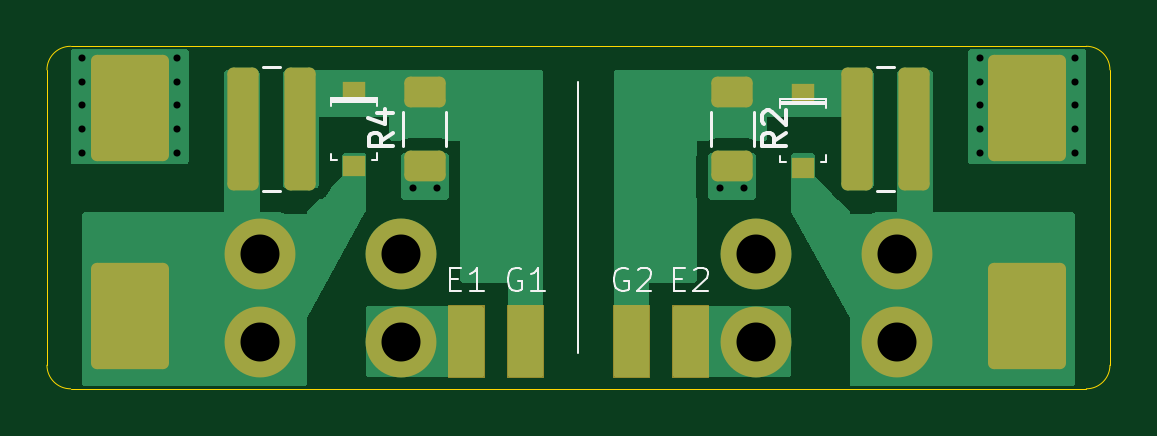
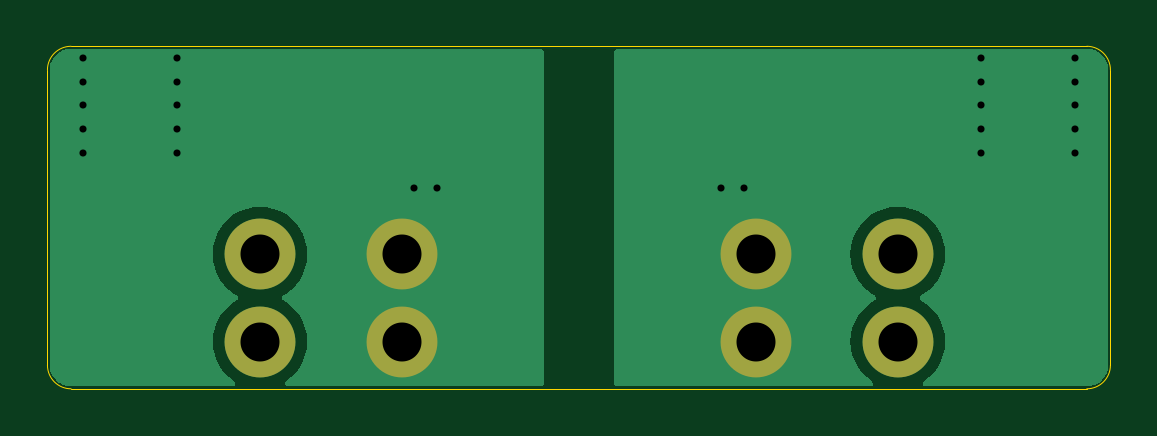
Circuit board: 11 layer files. Board 45.0 x 14.5 mm.
- bottom_copper: gate-drive-board-B_Cu.gbr (9939 bytes)
- bottom_mask: gate-drive-board-B_Mask.gbr (752 bytes)
- paste: gate-drive-board-B_Paste.gbr (459 bytes)
- bottom_silk: gate-drive-board-B_Silkscreen.gbr (460 bytes)
- outline: gate-drive-board-Edge_Cuts.gbr (983 bytes)
- top_copper: gate-drive-board-F_Cu.gbr (13243 bytes)
- top_mask: gate-drive-board-F_Mask.gbr (3562 bytes)
- paste: gate-drive-board-F_Paste.gbr (2225 bytes)
- top_silk: gate-drive-board-F_Silkscreen.gbr (7059 bytes)
- drill: gate-drive-board-NPTH.drl (265 bytes)
- drill: gate-drive-board-PTH.drl (889 bytes)

=== bottom_copper: gate-drive-board-B_Cu.gbr (9939 bytes, source omitted) ===
=== bottom_mask: gate-drive-board-B_Mask.gbr ===
%TF.GenerationSoftware,KiCad,Pcbnew,8.0.1*%
%TF.CreationDate,2024-05-12T14:44:29-04:00*%
%TF.ProjectId,gate-drive-board,67617465-2d64-4726-9976-652d626f6172,rev?*%
%TF.SameCoordinates,Original*%
%TF.FileFunction,Soldermask,Bot*%
%TF.FilePolarity,Negative*%
%FSLAX46Y46*%
G04 Gerber Fmt 4.6, Leading zero omitted, Abs format (unit mm)*
G04 Created by KiCad (PCBNEW 8.0.1) date 2024-05-12 14:44:29*
%MOMM*%
%LPD*%
G01*
G04 APERTURE LIST*
%ADD10C,3.000000*%
G04 APERTURE END LIST*
D10*
%TO.C,J4*%
X107000000Y-80000000D03*
X107000000Y-76300000D03*
%TD*%
%TO.C,J3*%
X101000000Y-80000000D03*
X101000000Y-76300000D03*
%TD*%
%TO.C,J2*%
X86000000Y-80000000D03*
X86000000Y-76300000D03*
%TD*%
%TO.C,J1*%
X80000000Y-80000000D03*
X80000000Y-76300000D03*
%TD*%
M02*

=== paste: gate-drive-board-B_Paste.gbr ===
%TF.GenerationSoftware,KiCad,Pcbnew,8.0.1*%
%TF.CreationDate,2024-05-12T14:44:29-04:00*%
%TF.ProjectId,gate-drive-board,67617465-2d64-4726-9976-652d626f6172,rev?*%
%TF.SameCoordinates,Original*%
%TF.FileFunction,Paste,Bot*%
%TF.FilePolarity,Positive*%
%FSLAX46Y46*%
G04 Gerber Fmt 4.6, Leading zero omitted, Abs format (unit mm)*
G04 Created by KiCad (PCBNEW 8.0.1) date 2024-05-12 14:44:29*
%MOMM*%
%LPD*%
G01*
G04 APERTURE LIST*
G04 APERTURE END LIST*
M02*

=== bottom_silk: gate-drive-board-B_Silkscreen.gbr ===
%TF.GenerationSoftware,KiCad,Pcbnew,8.0.1*%
%TF.CreationDate,2024-05-12T14:44:29-04:00*%
%TF.ProjectId,gate-drive-board,67617465-2d64-4726-9976-652d626f6172,rev?*%
%TF.SameCoordinates,Original*%
%TF.FileFunction,Legend,Bot*%
%TF.FilePolarity,Positive*%
%FSLAX46Y46*%
G04 Gerber Fmt 4.6, Leading zero omitted, Abs format (unit mm)*
G04 Created by KiCad (PCBNEW 8.0.1) date 2024-05-12 14:44:29*
%MOMM*%
%LPD*%
G01*
G04 APERTURE LIST*
G04 APERTURE END LIST*
M02*

=== outline: gate-drive-board-Edge_Cuts.gbr ===
%TF.GenerationSoftware,KiCad,Pcbnew,8.0.1*%
%TF.CreationDate,2024-05-12T14:44:29-04:00*%
%TF.ProjectId,gate-drive-board,67617465-2d64-4726-9976-652d626f6172,rev?*%
%TF.SameCoordinates,Original*%
%TF.FileFunction,Profile,NP*%
%FSLAX46Y46*%
G04 Gerber Fmt 4.6, Leading zero omitted, Abs format (unit mm)*
G04 Created by KiCad (PCBNEW 8.0.1) date 2024-05-12 14:44:29*
%MOMM*%
%LPD*%
G01*
G04 APERTURE LIST*
%TA.AperFunction,Profile*%
%ADD10C,0.050000*%
%TD*%
G04 APERTURE END LIST*
D10*
X115000000Y-67500000D02*
G75*
G02*
X116000000Y-68500000I0J-1000000D01*
G01*
X116000000Y-81000000D02*
G75*
G02*
X115000000Y-82000000I-1000000J0D01*
G01*
X72000000Y-82000000D02*
G75*
G02*
X71000000Y-81000000I0J1000000D01*
G01*
X71000000Y-68500000D02*
G75*
G02*
X72000000Y-67500000I1000000J0D01*
G01*
X116000000Y-81000000D02*
X116000000Y-68500000D01*
X72000000Y-82000000D02*
X115000000Y-82000000D01*
X71000000Y-68500000D02*
X71000000Y-81000000D01*
X115000000Y-67500000D02*
X72000000Y-67500000D01*
M02*

=== top_copper: gate-drive-board-F_Cu.gbr (13243 bytes, source omitted) ===
=== top_mask: gate-drive-board-F_Mask.gbr ===
%TF.GenerationSoftware,KiCad,Pcbnew,8.0.1*%
%TF.CreationDate,2024-05-12T14:44:29-04:00*%
%TF.ProjectId,gate-drive-board,67617465-2d64-4726-9976-652d626f6172,rev?*%
%TF.SameCoordinates,Original*%
%TF.FileFunction,Soldermask,Top*%
%TF.FilePolarity,Negative*%
%FSLAX46Y46*%
G04 Gerber Fmt 4.6, Leading zero omitted, Abs format (unit mm)*
G04 Created by KiCad (PCBNEW 8.0.1) date 2024-05-12 14:44:29*
%MOMM*%
%LPD*%
G01*
G04 APERTURE LIST*
G04 Aperture macros list*
%AMRoundRect*
0 Rectangle with rounded corners*
0 $1 Rounding radius*
0 $2 $3 $4 $5 $6 $7 $8 $9 X,Y pos of 4 corners*
0 Add a 4 corners polygon primitive as box body*
4,1,4,$2,$3,$4,$5,$6,$7,$8,$9,$2,$3,0*
0 Add four circle primitives for the rounded corners*
1,1,$1+$1,$2,$3*
1,1,$1+$1,$4,$5*
1,1,$1+$1,$6,$7*
1,1,$1+$1,$8,$9*
0 Add four rect primitives between the rounded corners*
20,1,$1+$1,$2,$3,$4,$5,0*
20,1,$1+$1,$4,$5,$6,$7,0*
20,1,$1+$1,$6,$7,$8,$9,0*
20,1,$1+$1,$8,$9,$2,$3,0*%
G04 Aperture macros list end*
%ADD10C,0.100000*%
%ADD11RoundRect,0.250000X0.625000X-0.400000X0.625000X0.400000X-0.625000X0.400000X-0.625000X-0.400000X0*%
%ADD12RoundRect,0.250000X-0.625000X0.400000X-0.625000X-0.400000X0.625000X-0.400000X0.625000X0.400000X0*%
%ADD13RoundRect,0.250000X-1.400000X-2.000000X1.400000X-2.000000X1.400000X2.000000X-1.400000X2.000000X0*%
%ADD14RoundRect,0.250000X1.400000X2.000000X-1.400000X2.000000X-1.400000X-2.000000X1.400000X-2.000000X0*%
%ADD15RoundRect,0.250000X-0.412500X-2.350000X0.412500X-2.350000X0.412500X2.350000X-0.412500X2.350000X0*%
%ADD16RoundRect,0.250000X0.412500X2.350000X-0.412500X2.350000X-0.412500X-2.350000X0.412500X-2.350000X0*%
%ADD17C,3.000000*%
%ADD18R,0.950000X0.900000*%
G04 APERTURE END LIST*
D10*
X95000000Y-78500000D02*
X96500000Y-78500000D01*
X96500000Y-81500000D01*
X95000000Y-81500000D01*
X95000000Y-78500000D01*
G36*
X95000000Y-78500000D02*
G01*
X96500000Y-78500000D01*
X96500000Y-81500000D01*
X95000000Y-81500000D01*
X95000000Y-78500000D01*
G37*
X90500000Y-78500000D02*
X92000000Y-78500000D01*
X92000000Y-81500000D01*
X90500000Y-81500000D01*
X90500000Y-78500000D01*
G36*
X90500000Y-78500000D02*
G01*
X92000000Y-78500000D01*
X92000000Y-81500000D01*
X90500000Y-81500000D01*
X90500000Y-78500000D01*
G37*
X88000000Y-78500000D02*
X89500000Y-78500000D01*
X89500000Y-81500000D01*
X88000000Y-81500000D01*
X88000000Y-78500000D01*
G36*
X88000000Y-78500000D02*
G01*
X89500000Y-78500000D01*
X89500000Y-81500000D01*
X88000000Y-81500000D01*
X88000000Y-78500000D01*
G37*
X97500000Y-78500000D02*
X99000000Y-78500000D01*
X99000000Y-81500000D01*
X97500000Y-81500000D01*
X97500000Y-78500000D01*
G36*
X97500000Y-78500000D02*
G01*
X99000000Y-78500000D01*
X99000000Y-81500000D01*
X97500000Y-81500000D01*
X97500000Y-78500000D01*
G37*
D11*
%TO.C,R4*%
X87000000Y-72550000D03*
X87000000Y-69450000D03*
%TD*%
D12*
%TO.C,R2*%
X100000000Y-69450000D03*
X100000000Y-72550000D03*
%TD*%
D13*
%TO.C,D3*%
X112500000Y-70100000D03*
X112500000Y-78900000D03*
%TD*%
D14*
%TO.C,D4*%
X74500000Y-78900000D03*
X74500000Y-70100000D03*
%TD*%
D15*
%TO.C,R3*%
X79287500Y-71000000D03*
X81712500Y-71000000D03*
%TD*%
D16*
%TO.C,R1*%
X107712500Y-71000000D03*
X105287500Y-71000000D03*
%TD*%
D17*
%TO.C,J4*%
X107000000Y-80000000D03*
X107000000Y-76300000D03*
%TD*%
%TO.C,J3*%
X101000000Y-80000000D03*
X101000000Y-76300000D03*
%TD*%
%TO.C,J2*%
X86000000Y-80000000D03*
X86000000Y-76300000D03*
%TD*%
%TO.C,J1*%
X80000000Y-80000000D03*
X80000000Y-76300000D03*
%TD*%
D18*
%TO.C,D2*%
X103000000Y-69500000D03*
X103000000Y-72650000D03*
%TD*%
%TO.C,D1*%
X84000000Y-69425000D03*
X84000000Y-72575000D03*
%TD*%
M02*

=== paste: gate-drive-board-F_Paste.gbr (2225 bytes, source withheld) ===
=== top_silk: gate-drive-board-F_Silkscreen.gbr (7059 bytes, source omitted) ===
=== drill: gate-drive-board-NPTH.drl ===
M48
; DRILL file {KiCad 8.0.1} date 2024-05-12T14:44:28-0400
; FORMAT={-:-/ absolute / inch / decimal}
; #@! TF.CreationDate,2024-05-12T14:44:28-04:00
; #@! TF.GenerationSoftware,Kicad,Pcbnew,8.0.1
; #@! TF.FileFunction,NonPlated,1,2,NPTH
FMAT,2
INCH
%
G90
G05
M30

=== drill: gate-drive-board-PTH.drl ===
M48
; DRILL file {KiCad 8.0.1} date 2024-05-12T14:44:28-0400
; FORMAT={-:-/ absolute / inch / decimal}
; #@! TF.CreationDate,2024-05-12T14:44:28-04:00
; #@! TF.GenerationSoftware,Kicad,Pcbnew,8.0.1
; #@! TF.FileFunction,Plated,1,2,PTH
FMAT,2
INCH
; #@! TA.AperFunction,Plated,PTH,ViaDrill
T1C0.0118
; #@! TA.AperFunction,Plated,PTH,ComponentDrill
T2C0.0650
%
G90
G05
T1
X2.8543Y-2.6772
X2.8543Y-2.7165
X2.8543Y-2.7559
X2.8543Y-2.7953
X2.8543Y-2.8346
X3.0118Y-2.6772
X3.0118Y-2.7165
X3.0118Y-2.7559
X3.0118Y-2.7953
X3.0118Y-2.8346
X3.4055Y-2.8937
X3.4449Y-2.8937
X3.9173Y-2.8937
X3.9567Y-2.8937
X4.3504Y-2.6772
X4.3504Y-2.7165
X4.3504Y-2.7559
X4.3504Y-2.7953
X4.3504Y-2.8346
X4.5079Y-2.6772
X4.5079Y-2.7165
X4.5079Y-2.7559
X4.5079Y-2.7953
X4.5079Y-2.8346
T2
X3.1496Y-3.0039
X3.1496Y-3.1496
X3.3858Y-3.0039
X3.3858Y-3.1496
X3.9764Y-3.0039
X3.9764Y-3.1496
X4.2126Y-3.0039
X4.2126Y-3.1496
M30
